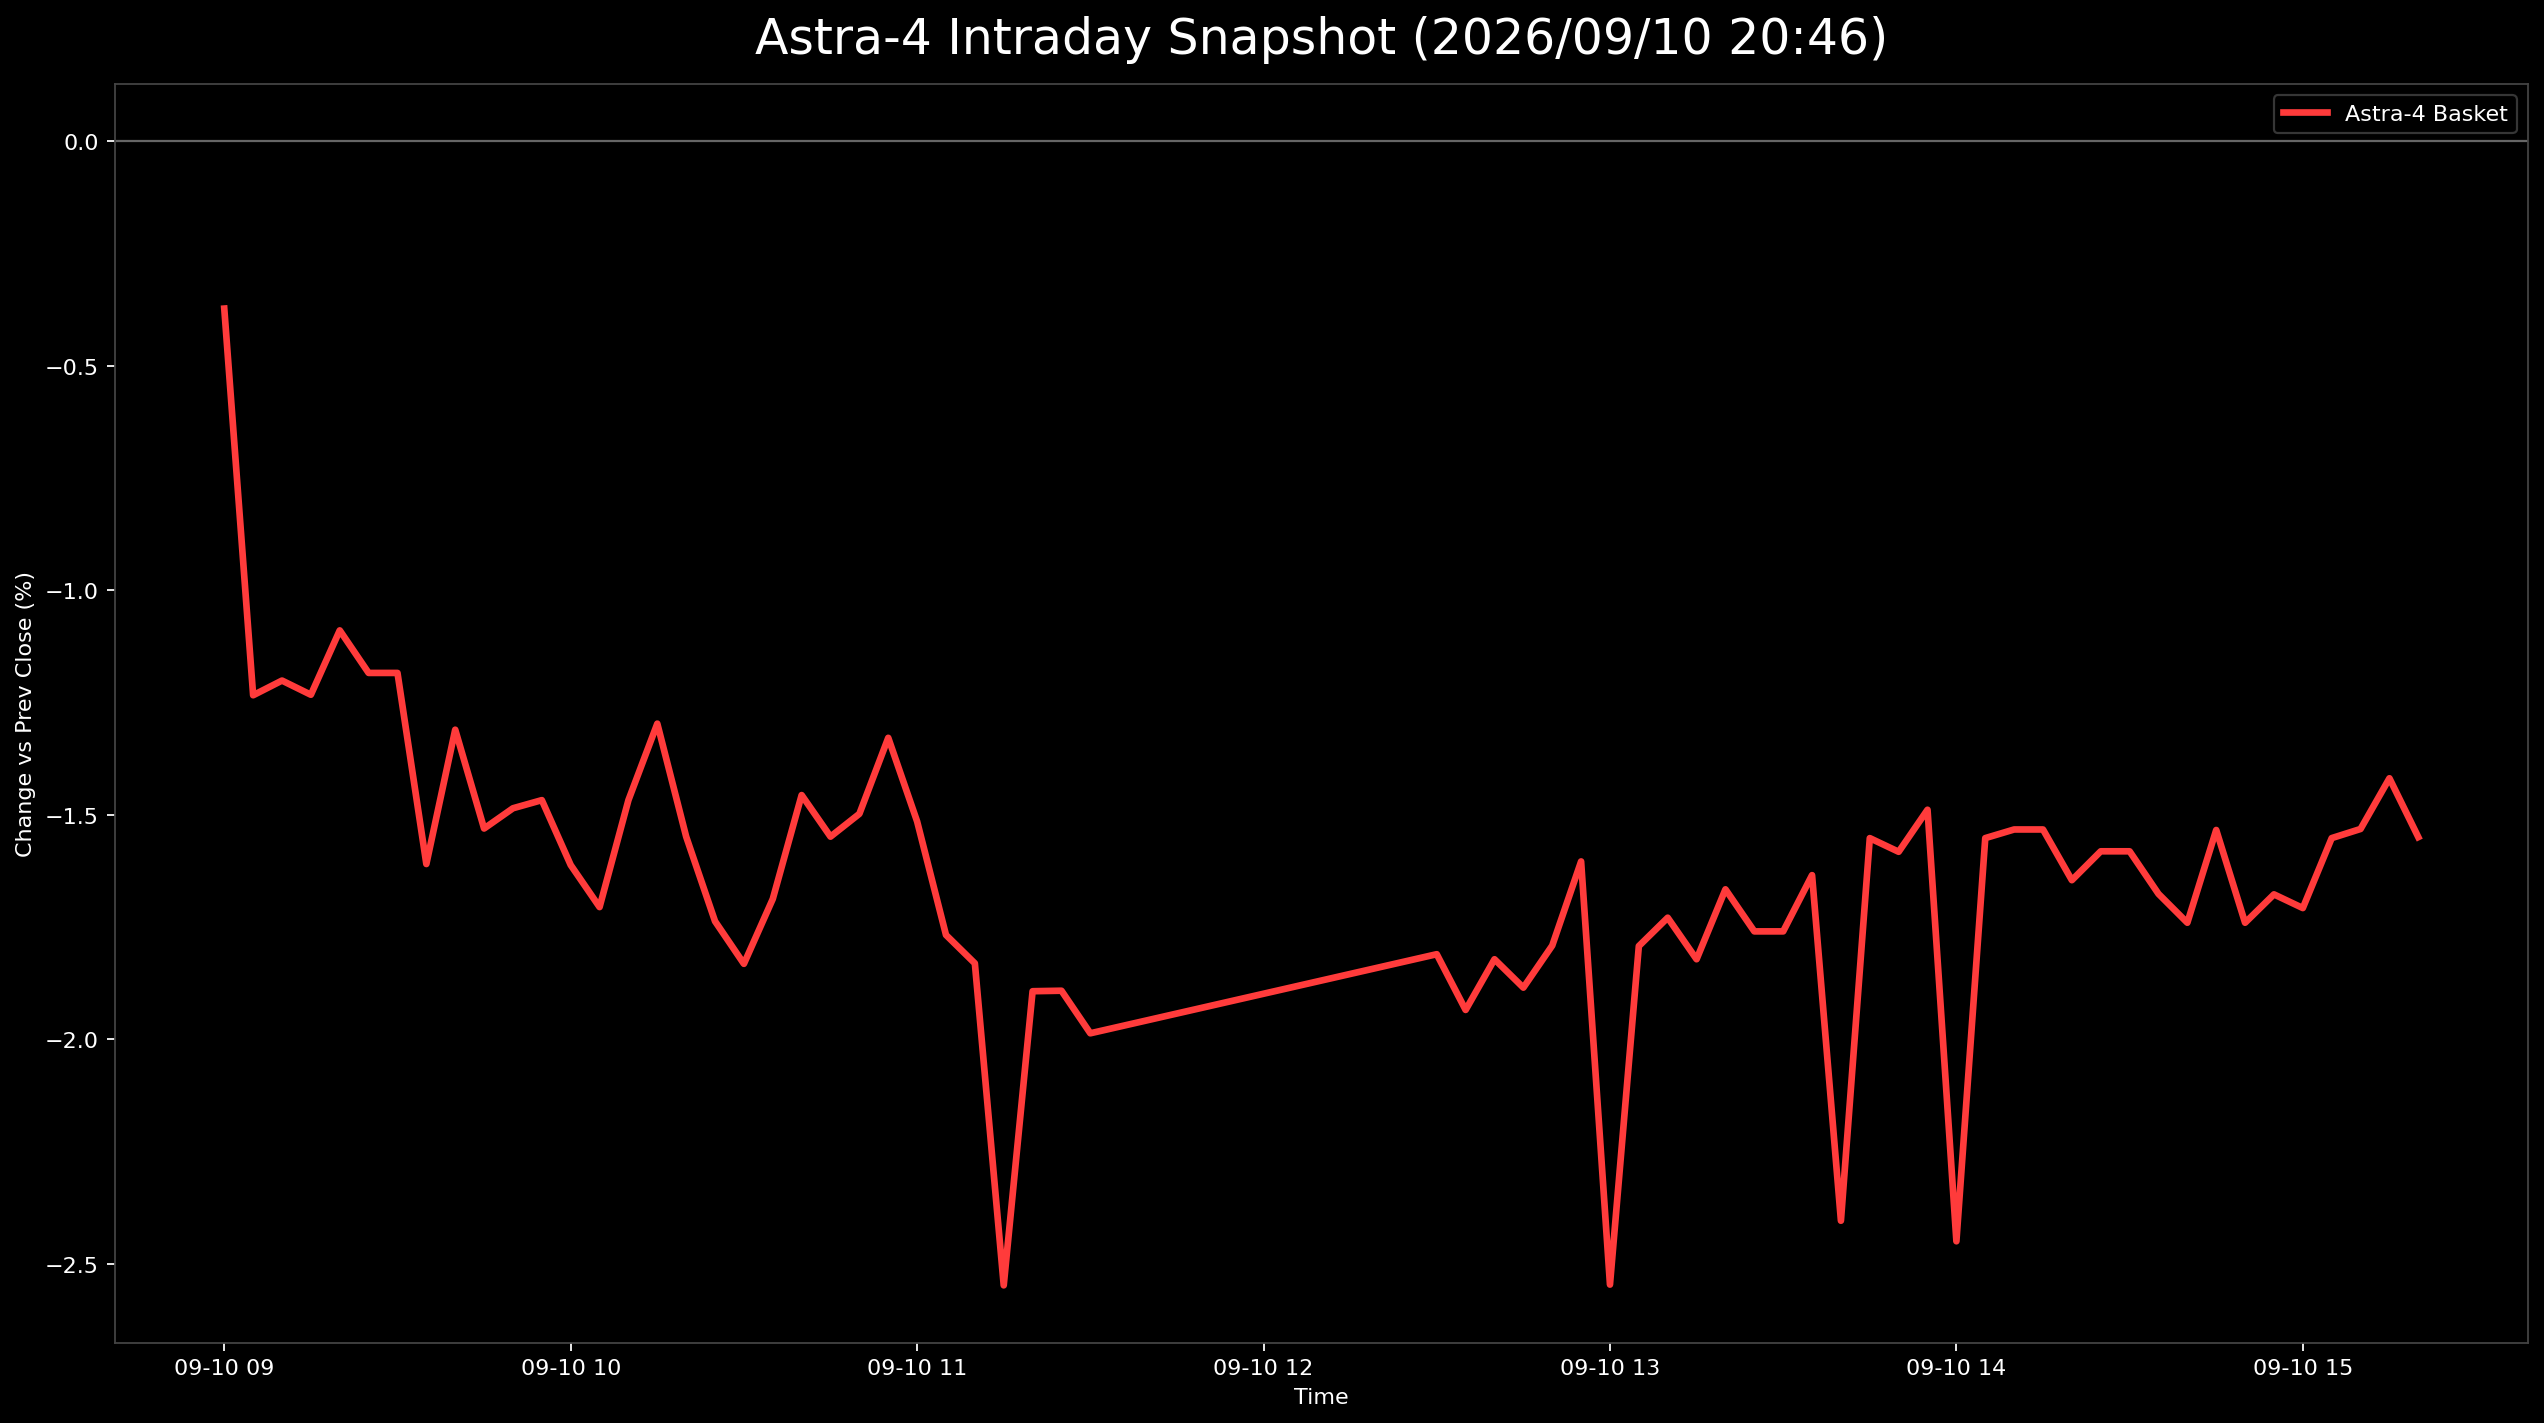

Source data for this figure (header and first rows):
日時, 9348.T, 402A.T, 186A.T, Astra4_mean
2026-09-10 09:00:00+09:00, , -0.003724, , -0.003724
2026-09-10 09:05:00+09:00, -0.004878, -0.005587, -0.02654, -0.01233
2026-09-10 09:10:00+09:00, -0.004878, -0.007449, -0.0237, -0.01201
2026-09-10 09:15:00+09:00, -0.004878, -0.007449, -0.02464, -0.01232
2026-09-10 09:20:00+09:00, -0.002439, -0.005587, -0.02464, -0.01089
2026-09-10 09:25:00+09:00, -0.002439, -0.005587, -0.02749, -0.01184
2026-09-10 09:30:00+09:00, -0.002439, -0.005587, -0.02749, -0.01184
2026-09-10 09:35:00+09:00, -0.004878, -0.01117, -0.03223, -0.01609
2026-09-10 09:40:00+09:00, -0.002439, -0.005587, -0.03128, -0.0131
2026-09-10 09:45:00+09:00, -0.002439, -0.007449, -0.03602, -0.0153
2026-09-10 09:50:00+09:00, -0.004878, -0.007449, -0.03223, -0.01485
2026-09-10 09:55:00+09:00, -0.002439, -0.007449, -0.03412, -0.01467
2026-09-10 10:00:00+09:00, -0.004878, -0.007449, -0.03602, -0.01612
2026-09-10 10:05:00+09:00, -0.004878, -0.009311, -0.03697, -0.01705
2026-09-10 10:10:00+09:00, -0.002439, -0.007449, -0.03412, -0.01467
2026-09-10 10:15:00+09:00, -0.004878, -0.005587, -0.02844, -0.01297
2026-09-10 10:20:00+09:00, -0.004878, -0.007449, -0.03412, -0.01548
2026-09-10 10:25:00+09:00, -0.004878, -0.009311, -0.03791, -0.01737
2026-09-10 10:30:00+09:00, -0.004878, -0.009311, -0.04076, -0.01832
2026-09-10 10:35:00+09:00, -0.002439, -0.009311, -0.03886, -0.01687
2026-09-10 10:40:00+09:00, -0.004878, -0.003724, -0.03507, -0.01456
2026-09-10 10:45:00+09:00, -0.004878, -0.007449, -0.03412, -0.01548
2026-09-10 10:50:00+09:00, -0.002439, -0.009311, -0.03318, -0.01498
2026-09-10 10:55:00+09:00, -0.004878, -0.005587, -0.02938, -0.01328
2026-09-10 11:00:00+09:00, -0.004878, -0.01117, -0.02938, -0.01515
2026-09-10 11:05:00+09:00, -0.004878, -0.01117, -0.03697, -0.01767
2026-09-10 11:10:00+09:00, -0.004878, -0.01117, -0.03886, -0.0183
2026-09-10 11:15:00+09:00, , -0.01304, -0.03791, -0.02548
2026-09-10 11:20:00+09:00, -0.004878, -0.01304, -0.03886, -0.01893
2026-09-10 11:25:00+09:00, -0.004878, -0.0149, -0.03697, -0.01891
2026-09-10 11:30:00+09:00, -0.004878, -0.0149, -0.03981, -0.01986
2026-09-10 12:30:00+09:00, -0.002439, -0.0149, -0.03697, -0.0181
2026-09-10 12:35:00+09:00, -0.002439, -0.01862, -0.03697, -0.01934
2026-09-10 12:40:00+09:00, 0.0, -0.01862, -0.03602, -0.01821
2026-09-10 12:45:00+09:00, 0.0, -0.01862, -0.03791, -0.01885
2026-09-10 12:50:00+09:00, 0.0, -0.01676, -0.03697, -0.01791
2026-09-10 12:55:00+09:00, 0.0, -0.01304, -0.03507, -0.01604
2026-09-10 13:00:00+09:00, , -0.0149, -0.03602, -0.02546
2026-09-10 13:05:00+09:00, 0.0, -0.0149, -0.03886, -0.01792
2026-09-10 13:10:00+09:00, 0.0, -0.0149, -0.03697, -0.01729
2026-09-10 13:15:00+09:00, 0.0, -0.01862, -0.03602, -0.01821
2026-09-10 13:20:00+09:00, 0.0, -0.0149, -0.03507, -0.01666
2026-09-10 13:25:00+09:00, 0.0, -0.01676, -0.03602, -0.01759
2026-09-10 13:30:00+09:00, 0.0, -0.01676, -0.03602, -0.01759
2026-09-10 13:35:00+09:00, 0.0, -0.0149, -0.03412, -0.01634
2026-09-10 13:40:00+09:00, , -0.0149, -0.03318, -0.02404
2026-09-10 13:45:00+09:00, 0.002439, -0.01676, -0.03223, -0.01552
2026-09-10 13:50:00+09:00, 0.002439, -0.01862, -0.03128, -0.01582
2026-09-10 13:55:00+09:00, 0.002439, -0.01676, -0.03033, -0.01488
2026-09-10 14:00:00+09:00, , -0.01676, -0.03223, -0.02449
2026-09-10 14:05:00+09:00, 0.002439, -0.01676, -0.03223, -0.01552
2026-09-10 14:10:00+09:00, 0.004878, -0.01862, -0.03223, -0.01532
2026-09-10 14:15:00+09:00, 0.004878, -0.01862, -0.03223, -0.01532
2026-09-10 14:20:00+09:00, 0.002439, -0.01862, -0.03318, -0.01645
2026-09-10 14:25:00+09:00, 0.002439, -0.02048, -0.02938, -0.01581
2026-09-10 14:30:00+09:00, 0.002439, -0.02048, -0.02938, -0.01581
2026-09-10 14:35:00+09:00, 0.002439, -0.02048, -0.03223, -0.01676
2026-09-10 14:40:00+09:00, 0.002439, -0.01862, -0.03602, -0.0174
2026-09-10 14:45:00+09:00, 0.004878, -0.01676, -0.03412, -0.01533
2026-09-10 14:50:00+09:00, 0.002439, -0.01862, -0.03602, -0.0174
... 6 more rows
